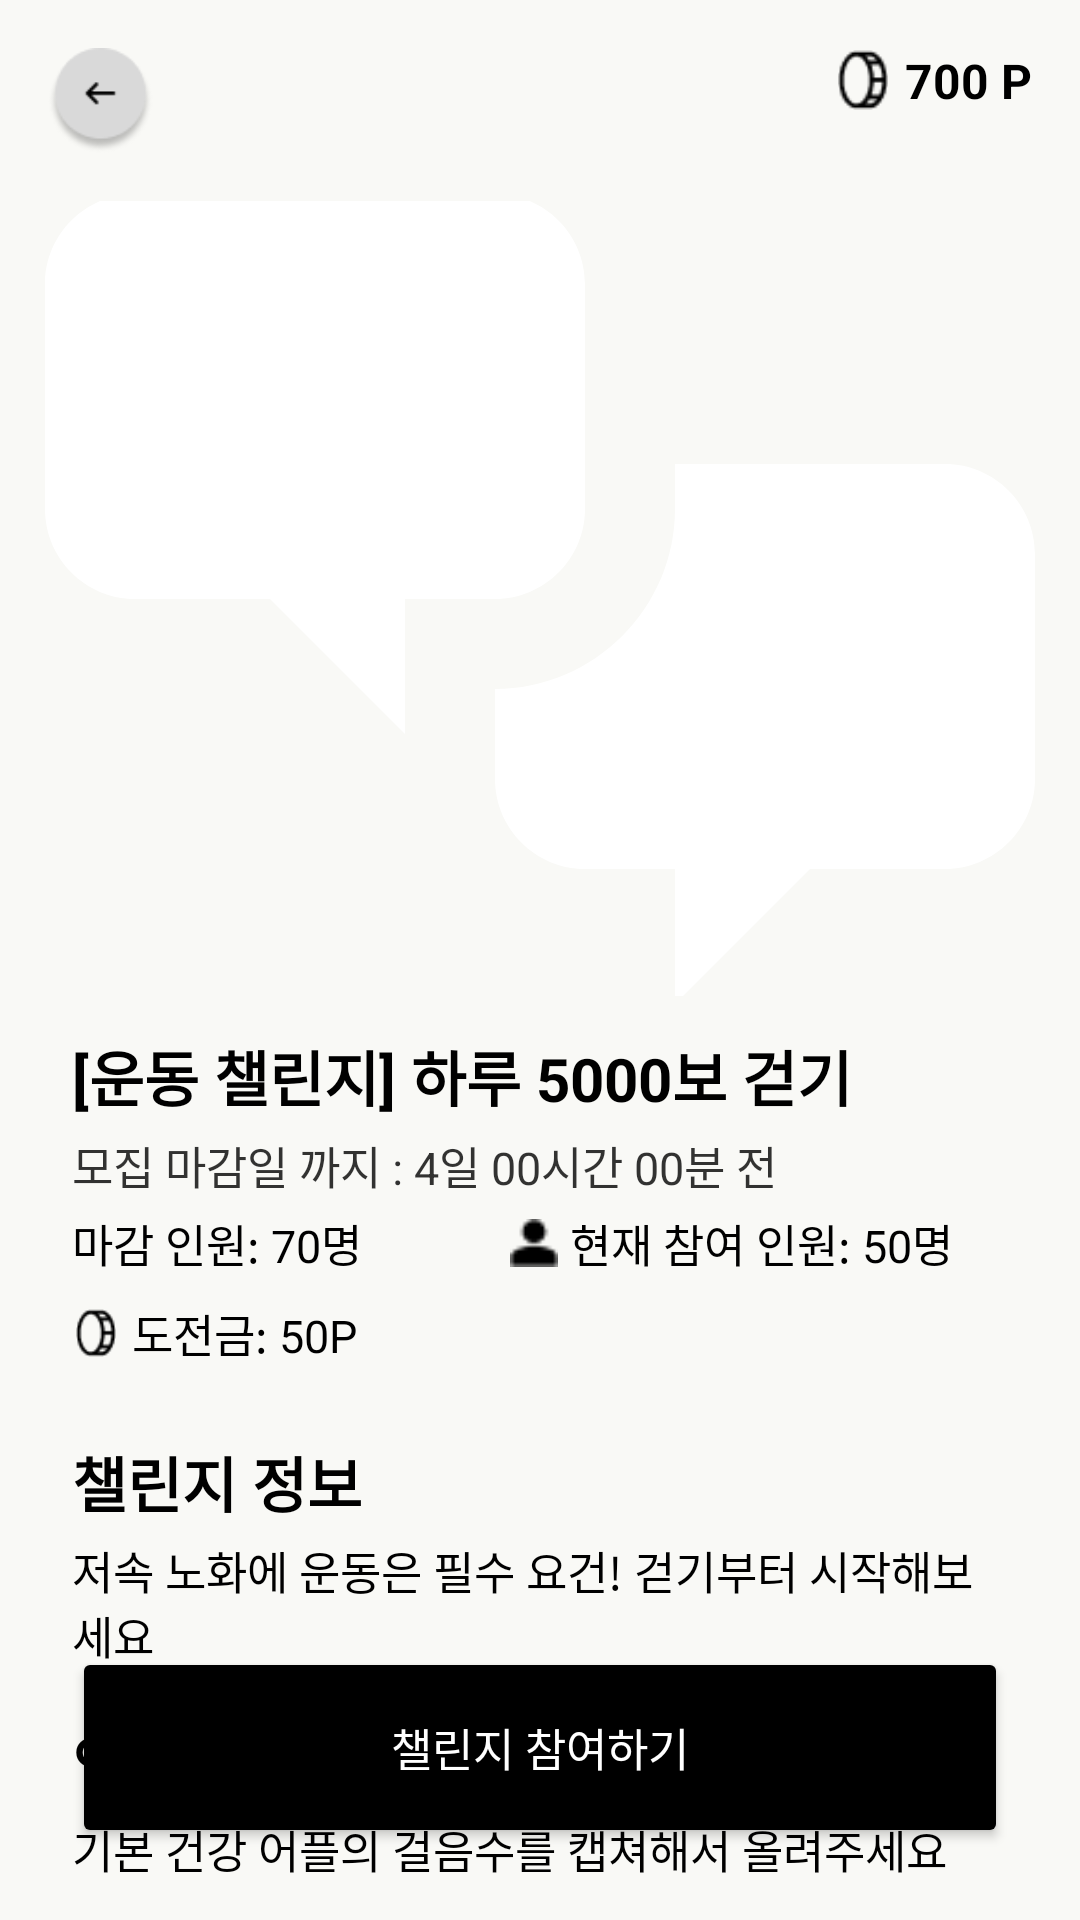

Layout XML and referenced resources for this Android screen:
<!-- AndroidManifest.xml: application theme Theme.IT_contest -->
<!-- res/layout/challenge_detail.xml -->
<?xml version="1.0" encoding="utf-8"?>
<androidx.constraintlayout.widget.ConstraintLayout xmlns:android="http://schemas.android.com/apk/res/android"
    xmlns:app="http://schemas.android.com/apk/res-auto"
    android:layout_width="match_parent"
    android:layout_height="match_parent"
    android:background="#F9F9F6">

    
    <ImageButton
        android:id="@+id/back_button"
        android:layout_width="35dp"
        android:layout_height="35dp"
        android:src="@drawable/ic_back"
        android:scaleType="centerInside"
        android:background="@android:color/transparent"
        app:layout_constraintTop_toTopOf="parent"
        app:layout_constraintStart_toStartOf="parent"
        android:layout_marginTop="16dp"
        android:layout_marginStart="16dp" />

    
    <LinearLayout
        android:id="@+id/point_box"
        android:layout_width="wrap_content"
        android:layout_height="wrap_content"
        android:orientation="horizontal"
        android:gravity="center_vertical"
        app:layout_constraintTop_toTopOf="parent"
        app:layout_constraintEnd_toEndOf="parent"
        android:layout_marginTop="16dp"
        android:layout_marginEnd="16dp">

        <ImageView
            android:layout_width="20dp"
            android:layout_height="20dp"
            android:src="@drawable/ic_point"
            android:layout_marginEnd="4dp" />

        <TextView
            android:id="@+id/point"
            android:layout_width="wrap_content"
            android:layout_height="wrap_content"
            android:text="700 P"
            android:textSize="16sp"
            android:textStyle="bold"
            android:textColor="#000000" />
    </LinearLayout>

    
    <ImageView
        android:id="@+id/challenge_image"
        android:layout_width="0dp"
        android:layout_height="265dp"
        android:scaleType="centerCrop"
        android:src="@drawable/ic_chat"
        app:layout_constraintTop_toBottomOf="@+id/back_button"
        app:layout_constraintStart_toStartOf="parent"
        app:layout_constraintEnd_toEndOf="parent"
        android:layout_marginTop="16dp" />

    
    <TextView
        android:id="@+id/challenge_title"
        android:layout_width="wrap_content"
        android:layout_height="wrap_content"
        android:text="[운동 챌린지] 하루 5000보 걷기"
        android:textSize="20sp"
        android:textStyle="bold"
        android:textColor="#000000"
        app:layout_constraintTop_toBottomOf="@id/challenge_image"
        app:layout_constraintStart_toStartOf="parent"
        android:layout_marginTop="12dp"
        android:layout_marginStart="24dp" />

    
    <TextView
        android:id="@+id/deadline"
        android:layout_width="wrap_content"
        android:layout_height="wrap_content"
        android:text="모집 마감일 까지 : 4일 00시간 00분 전"
        android:textSize="15sp"
        android:textColor="#CC000000"
        app:layout_constraintTop_toBottomOf="@id/challenge_title"
        app:layout_constraintStart_toStartOf="parent"
        android:layout_marginStart="24dp"
        android:layout_marginTop="4dp" />

    
    <LinearLayout
        android:id="@+id/participant_row"
        android:layout_width="0dp"
        android:layout_height="wrap_content"
        android:orientation="horizontal"
        android:gravity="center_vertical"
        android:weightSum="2"
        app:layout_constraintTop_toBottomOf="@id/deadline"
        app:layout_constraintStart_toStartOf="parent"
        app:layout_constraintEnd_toEndOf="parent"
        android:layout_marginHorizontal="24dp"
        android:layout_marginTop="4dp">

        <TextView
            android:layout_width="0dp"
            android:layout_weight="1"
            android:layout_height="wrap_content"
            android:text="마감 인원: 70명"
            android:textColor="#000000"
            android:textSize="15sp"
            android:ellipsize="end"
            android:maxLines="1"/>

        <ImageView
            android:layout_width="16dp"
            android:layout_height="16dp"
            android:layout_marginEnd="4dp"
            android:src="@drawable/ic_person"
            app:tint="#000000" />

        <TextView
            android:layout_width="0dp"
            android:layout_weight="1"
            android:layout_height="wrap_content"
            android:text="현재 참여 인원: 50명"
            android:textColor="#000000"
            android:textSize="15sp" />
    </LinearLayout>

    
    <LinearLayout
        android:id="@+id/entry_fee_box"
        android:layout_width="wrap_content"
        android:layout_height="wrap_content"
        android:orientation="horizontal"
        android:gravity="center_vertical"
        app:layout_constraintTop_toBottomOf="@id/participant_row"
        app:layout_constraintStart_toStartOf="parent"
        android:layout_marginTop="8dp"
        android:layout_marginStart="24dp">

        <ImageView
            android:layout_width="16dp"
            android:layout_height="16dp"
            android:src="@drawable/ic_point"
            android:layout_marginEnd="4dp" />

        <TextView
            android:layout_weight="1"
            android:layout_height="wrap_content"
            android:text="도전금: 50P"
            android:textColor="#000000"
            android:textSize="15sp" />
    </LinearLayout>

    
    <TextView
        android:id="@+id/info_title"
        android:layout_width="wrap_content"
        android:layout_height="wrap_content"
        android:text="챌린지 정보"
        android:textSize="20sp"
        android:textStyle="bold"
        android:textColor="#000000"
        app:layout_constraintTop_toBottomOf="@id/entry_fee_box"
        app:layout_constraintStart_toStartOf="parent"
        android:layout_marginStart="24dp"
        android:layout_marginTop="24dp" />

    <TextView
        android:id="@+id/info_content"
        android:layout_width="0dp"
        android:layout_height="wrap_content"
        android:text="저속 노화에 운동은 필수 요건! 걷기부터 시작해보세요"
        android:textSize="15sp"
        android:textColor="#000000"
        app:layout_constraintTop_toBottomOf="@id/info_title"
        app:layout_constraintStart_toStartOf="parent"
        app:layout_constraintEnd_toEndOf="parent"
        android:layout_marginHorizontal="24dp"
        android:layout_marginTop="4dp" />

    
    <TextView
        android:id="@+id/method_title"
        android:layout_width="wrap_content"
        android:layout_height="wrap_content"
        android:text="인증 방법"
        android:textSize="20sp"
        android:textStyle="bold"
        android:textColor="#000000"
        app:layout_constraintTop_toBottomOf="@id/info_content"
        app:layout_constraintStart_toStartOf="parent"
        android:layout_marginStart="24dp"
        android:layout_marginTop="16dp" />

    <TextView
        android:id="@+id/method_content"
        android:layout_width="0dp"
        android:layout_height="wrap_content"
        android:text="기본 건강 어플의 걸음수를 캡쳐해서 올려주세요"
        android:textSize="15sp"
        android:textColor="#000000"
        app:layout_constraintTop_toBottomOf="@id/method_title"
        app:layout_constraintStart_toStartOf="parent"
        app:layout_constraintEnd_toEndOf="parent"
        android:layout_marginHorizontal="24dp"
        android:layout_marginTop="4dp" />

    
    <Button
        android:id="@+id/participate_button"
        android:layout_width="0dp"
        android:layout_height="67dp"
        android:text="챌린지 참여하기"
        android:textColor="#FFFFFF"
        android:textSize="15sp"
        android:backgroundTint="#000000"

        app:layout_constraintBottom_toBottomOf="parent"
        app:layout_constraintStart_toStartOf="parent"
        app:layout_constraintEnd_toEndOf="parent"
        android:layout_marginHorizontal="24dp"
        android:layout_marginBottom="24dp" />

</androidx.constraintlayout.widget.ConstraintLayout>
<!-- resources referenced by this layout -->
<resources>
  <!-- drawable ic_back: png bitmap (drawable, 2472 bytes) -->
  <!-- drawable ic_chat (drawable) -->
  <vector xmlns:android="http://schemas.android.com/apk/res/android"
      android:width="42dp"
      android:height="42dp"
      android:viewportWidth="42"
      android:viewportHeight="42">
    <path
        android:pathData="M5.25,21C3.325,21 1.75,19.425 1.75,17.5V8.75C1.75,6.825 3.325,5.25 5.25,5.25H19.25C21.175,5.25 22.75,6.825 22.75,8.75V17.5C22.75,19.425 21.175,21 19.25,21H15.75V26.25L10.5,21H5.25ZM36.75,31.5C38.675,31.5 40.25,29.925 40.25,28V19.25C40.25,17.325 38.675,15.75 36.75,15.75H26.25V17.5C26.25,21.35 23.1,24.5 19.25,24.5V28C19.25,29.925 20.825,31.5 22.75,31.5H26.25V36.75L31.5,31.5H36.75Z"
        android:fillColor="#ffffff"/>
  </vector>
  <!-- drawable ic_person: png bitmap (drawable, 255 bytes) -->
  <!-- drawable ic_point: png bitmap (drawable, 475 bytes) -->
  <style name="Theme.IT_contest" parent="Theme.MaterialComponents.DayNight.NoActionBar">
          
          <item name="colorPrimary">@color/black</item>
          <item name="colorPrimaryVariant">@color/black</item>
          <item name="colorOnPrimary">@android:color/white</item>
  
          <item name="colorSecondary">@color/black</item>
          <item name="colorSecondaryVariant">@color/black</item>
          <item name="colorOnSecondary">@android:color/white</item>
  
          
          <item name="colorControlActivated">@color/black</item>
          <item name="colorAccent">@color/black</item>
      </style>
  <color name="black">#FF000000</color>
</resources>
